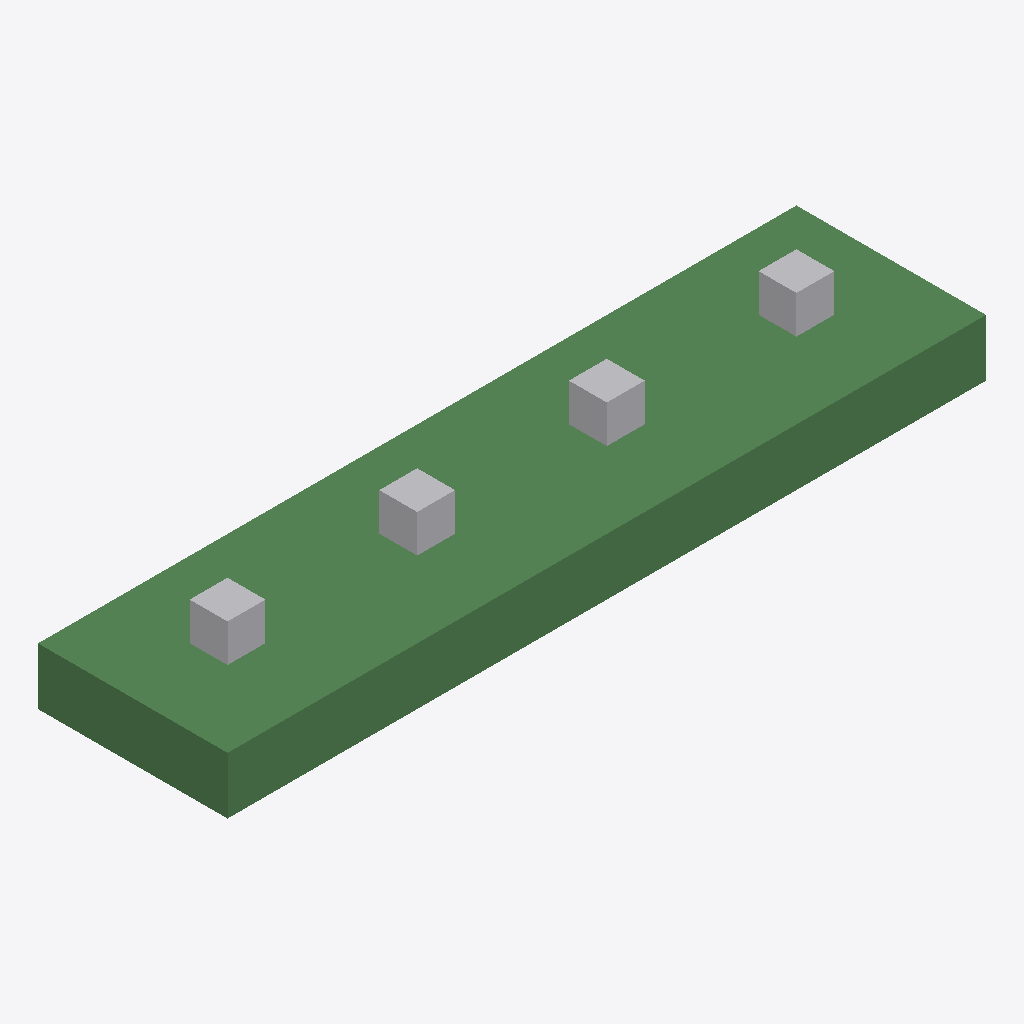
Isometric view of an IFC building model (IFC-SPF (STEP), schema IFC2X3, length unit metre), seen from the south-west, elements coloured by IFC class: 4 other elements (light grey), 1 beam (green).
Extent 4.0 m × 1.0 m × 0.7 m (x, y, z). Elements (5): 3 IfcFlowSegment, 1 IfcBeam, 1 IfcFlowFitting.

HEADER;
FILE_DESCRIPTION(('Clash Tester fixture: IFC2X3 MEP occurrences typed by type objects (T15)'),'2;1');
FILE_NAME('ifc2x3-mep-types.ifc','2026-11-03T00:00:00',('Clash Tester'),(''),'hand-written','','');
FILE_SCHEMA(('IFC2X3'));
ENDSEC;
DATA;
#6=IFCPROJECT('0PRJ2X3MEP000000000000',$,'IFC2X3 MEP types fixture',$,$,$,$,(#5),#2);
#16=IFCBEAM('0BEAM00000000000002X3MEP',$,'Beam',$,$,#7,#15,$);
#46=IFCFLOWFITTING('0DUCTFIT0000000002X3MEP',$,'Duct fitting, typed',$,$,#7,#45,$);
#36=IFCFLOWSEGMENT('0PIPESEG0000000002X3MEP',$,'Pipe segment, typed',$,$,#7,#35,$);
#26=IFCFLOWSEGMENT('0DUCTSEG0000000002X3MEP',$,'Duct segment, typed',$,$,#7,#25,$);
#56=IFCFLOWSEGMENT('0UNTYPED0000000002X3MEP',$,'Flow segment without a type object',$,$,#7,#55,$);
ENDSEC;
